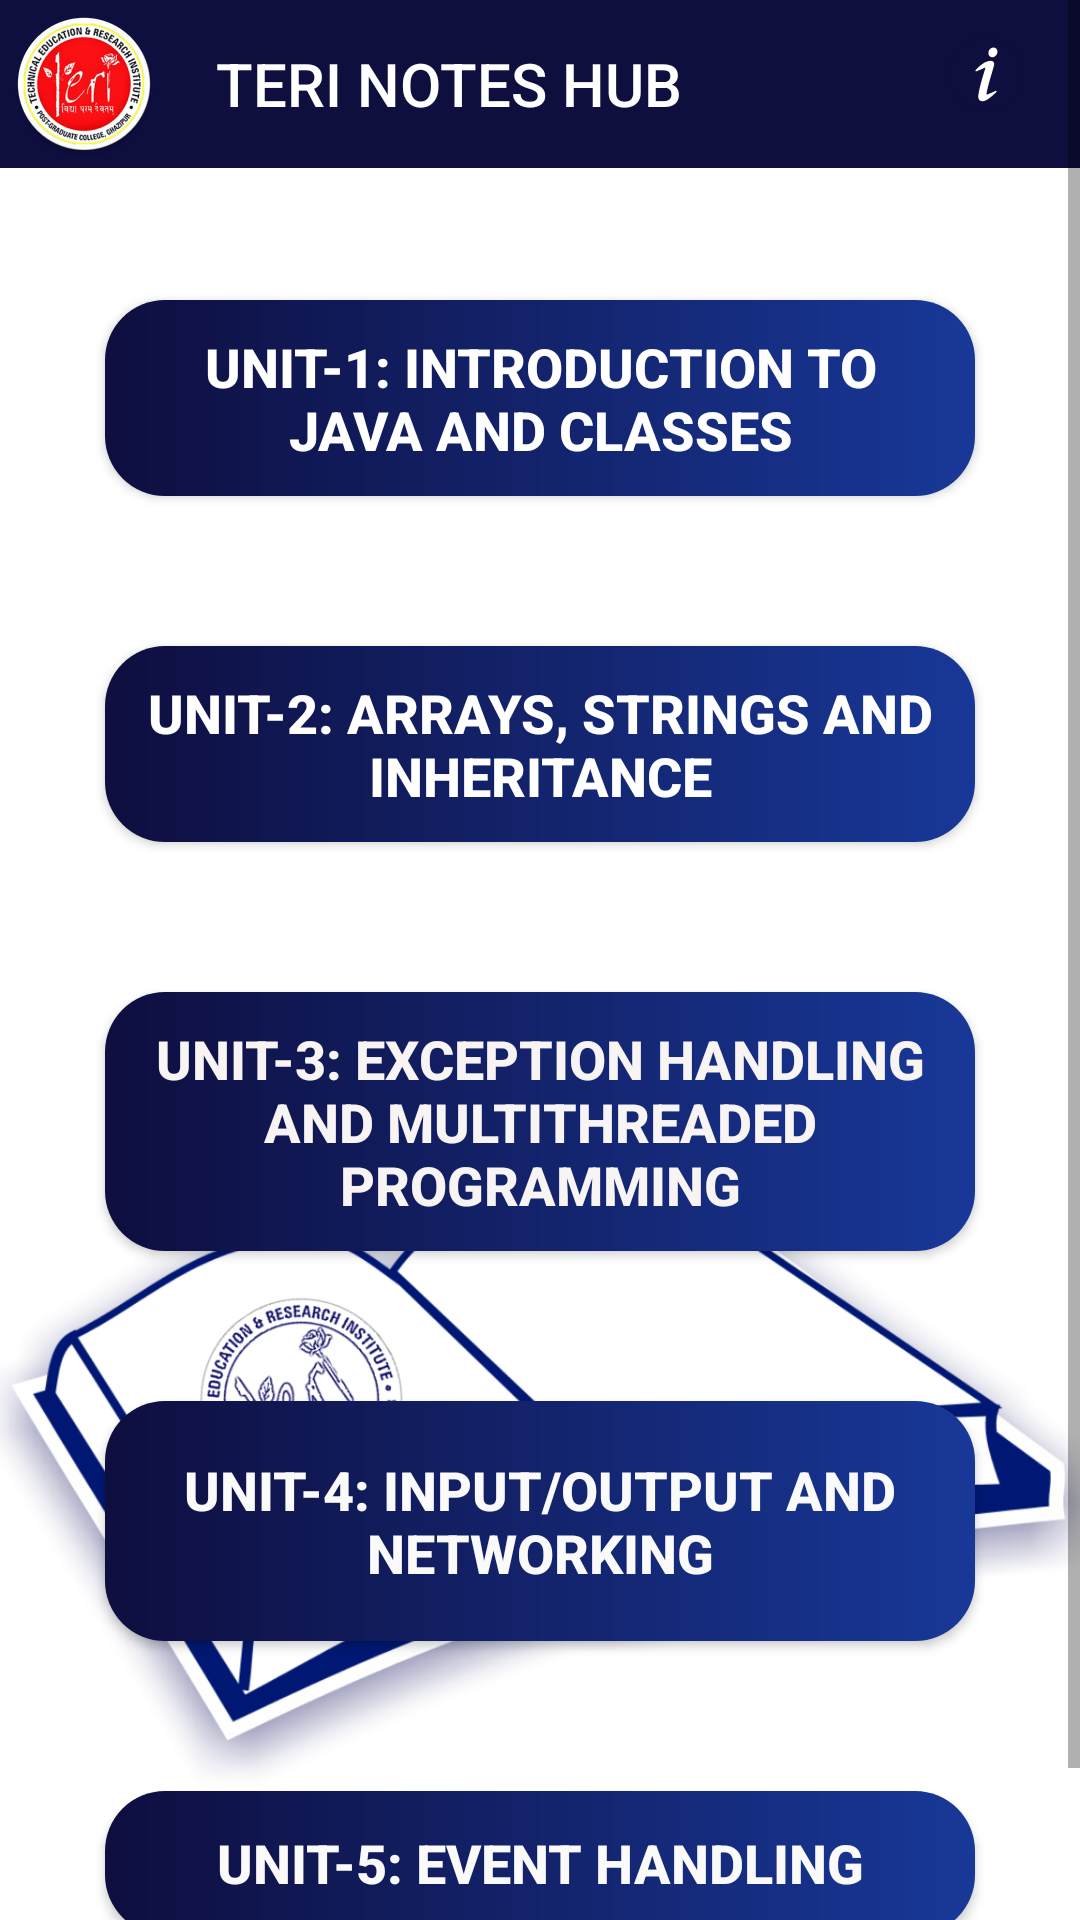

Produce the Android XML layout that renders to this screen, including the resource entries it uses.
<!-- AndroidManifest.xml: application theme AppTheme -->
<!-- res/layout/activity_sub_java.xml -->
<?xml version="1.0" encoding="utf-8"?>
<ScrollView xmlns:android="http://schemas.android.com/apk/res/android"
    xmlns:tools="http://schemas.android.com/tools"
    android:layout_width="match_parent"
    android:layout_height="match_parent"
    android:background="@drawable/background_img"
    android:id="@+id/sub_java">

    <RelativeLayout
        android:layout_width="wrap_content"
        android:layout_height="wrap_content"
        tools:context=".sub_java">


        <Button
            android:id="@+id/first_sem"
            android:layout_width="wrap_content"
            android:layout_height="wrap_content"
            android:layout_alignParentStart="true"
            android:layout_alignParentEnd="true"
            android:layout_marginStart="35dp"
            android:layout_marginTop="100dp"
            android:layout_marginEnd="35dp"
            android:background="@drawable/gradient"
            android:padding="10dp"
            android:shadowColor="#FF0000"
            android:text="@string/java_unit_1"
            android:textColor="#FFFFFF"
            android:textColorHighlight="#4EA802"
            android:textSize="18sp"
            android:textStyle="bold" />

        <Button
            android:id="@+id/second_sem"
            android:layout_width="wrap_content"
            android:layout_height="wrap_content"
            android:layout_below="@+id/first_sem"
            android:layout_alignParentStart="true"
            android:layout_alignParentEnd="true"
            android:layout_marginStart="35dp"
            android:layout_marginTop="50dp"
            android:layout_marginEnd="35dp"
            android:background="@drawable/gradient"
            android:padding="10dp"
            android:shadowColor="#FF0000"
            android:text="@string/java_unit_2"
            android:textColor="#FFFFFF"
            android:textColorHighlight="#52B500"
            android:textSize="18sp"
            android:textStyle="bold" />

        <Button
            android:id="@+id/third_sem"
            android:layout_width="wrap_content"
            android:layout_height="wrap_content"
            android:layout_below="@+id/second_sem"
            android:layout_alignParentStart="true"
            android:layout_alignParentEnd="true"
            android:layout_marginStart="35dp"
            android:layout_marginTop="50dp"
            android:layout_marginEnd="35dp"
            android:background="@drawable/gradient"
            android:padding="10dp"
            android:shadowColor="#FF0000"
            android:text="@string/java_unit_3"
            android:textColor="#F8F4F4"
            android:textColorHighlight="#469702"
            android:textSize="18sp"
            android:textStyle="bold" />

        <Button
            android:id="@+id/fourth_sem"
            android:layout_width="wrap_content"
            android:layout_height="80dp"
            android:layout_below="@+id/third_sem"
            android:layout_alignParentStart="true"
            android:layout_alignParentEnd="true"
            android:layout_marginStart="35dp"
            android:layout_marginTop="50dp"
            android:layout_marginEnd="35dp"
            android:background="@drawable/gradient"
            android:padding="10dp"
            android:shadowColor="#FF0000"
            android:text="@string/java_unit_4"
            android:textColor="#FAFAFA"
            android:textColorHighlight="#4CA303"
            android:textSize="18sp"
            android:textStyle="bold" />

        <Button
            android:id="@+id/book_head"
            android:layout_width="wrap_content"
            android:layout_height="wrap_content"
            android:layout_below="@+id/fourth_sem"
            android:layout_alignParentStart="true"
            android:layout_alignParentEnd="true"
            android:layout_marginStart="35dp"
            android:layout_marginTop="50dp"
            android:layout_marginEnd="35dp"
            android:layout_marginBottom="50dp"
            android:background="@drawable/gradient"
            android:padding="10dp"
            android:shadowColor="#FF0000"
            android:text="@string/java_unit_5"
            android:textColor="#FAFAFA"
            android:textColorHighlight="#4CA303"
            android:textSize="18sp"
            android:textStyle="bold" />
        <include
            android:id="@+id/toolbar"
            layout="@layout/toolbar"/>
    </RelativeLayout>
</ScrollView>
<!-- res/layout/toolbar.xml (included above) -->
<?xml version="1.0" encoding="utf-8"?>
<androidx.appcompat.widget.Toolbar xmlns:android="http://schemas.android.com/apk/res/android"
    xmlns:app="http://schemas.android.com/apk/res-auto"
    android:id="@+id/toolbar"
    android:layout_width="match_parent"
    android:layout_height="?attr/actionBarSize"
    android:background="@color/colorPrimaryDark"
    android:theme="@style/CustomTheme"
    app:navigationIcon="@mipmap/ic_watermark"
    app:title="@string/app_name"
    app:menu="@menu/appbar_menu"
    >
</androidx.appcompat.widget.Toolbar>
<!-- resources referenced by this layout -->
<resources>
  <color name="colorPrimaryDark">#0e0e3f</color>
  <!-- drawable background_img: png bitmap (drawable, 242765 bytes) -->
  <!-- drawable gradient (drawable) -->
  <?xml version="1.0" encoding="utf-8"?>
  <layer-list xmlns:android="http://schemas.android.com/apk/res/android">
  <item>
      <shape android:shape="rectangle">
          <gradient android:startColor="@color/colorPrimaryDark"
              android:type="linear"
              android:endColor="@color/sky_blue"/>
          <corners android:radius="20dp"/>
      </shape>
  </item>
  </layer-list>
  <!-- mipmap ic_watermark: png bitmap (mipmap-hdpi, 9363 bytes) -->
  <string name="app_name">TERI NOTES HUB</string>
  <string name="java_unit_1">UNIT-1: Introduction to Java and Classes</string>
  <string name="java_unit_2">UNIT-2: Arrays, Strings and Inheritance</string>
  <string name="java_unit_3">UNIT-3: Exception Handling and Multithreaded Programming</string>
  <string name="java_unit_4">UNIT-4: Input/Output and Networking</string>
  <string name="java_unit_5">UNIT-5: Event Handling</string>
  <style name="CustomTheme" parent="Theme.AppCompat.NoActionBar">
          <item name="android:textColor">@color/white</item>
          <item name="background">@color/colorPrimaryDark</item>
          <item name="colorPrimary">@color/colorPrimary</item>
          <item name="colorPrimaryDark">@color/colorPrimaryDark</item>
          <item name="colorAccent">@color/colorAccent</item>
      </style>
  <style name="AppTheme" parent="Theme.AppCompat.Light.NoActionBar">
          
          <item name="windowNoTitle">true</item>
          <item name="windowActionBar">false</item>
          <item name="colorPrimary">@color/colorPrimary</item>
          <item name="colorPrimaryDark">@color/colorPrimaryDark</item>
          <item name="colorAccent">@color/colorAccent</item>
          <item name="android:windowAnimationStyle">@style/CustomActivityAnimation</item>
      </style>
  <color name="sky_blue">#183898</color>
  <color name="white">#ffffff</color>
  <color name="colorPrimary">#0e0e3f</color>
  <color name="colorAccent">#CAFAFE</color>
  <style name="CustomActivityAnimation" parent="@android:style/Animation.Activity">
          <item name="android:activityOpenEnterAnimation">@anim/slide_in_right</item>
          <item name="android:activityOpenExitAnimation">@anim/slide_out_left</item>
          <item name="android:activityCloseEnterAnimation">@anim/slide_in_left</item>
          <item name="android:activityCloseExitAnimation">@anim/slide_out_right</item>
      </style>
</resources>
